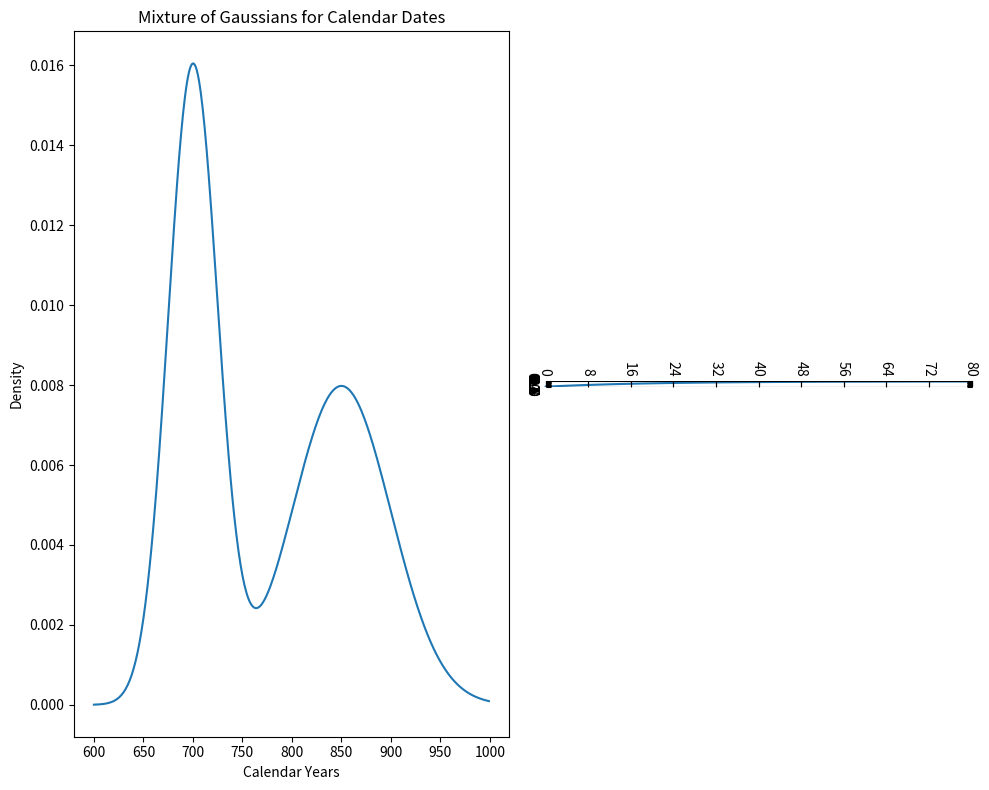

Reproduce this figure in Python.
import numpy as np
import matplotlib.pyplot as plt
from scipy.stats import norm
from matplotlib.transforms import Affine2D
import mpl_toolkits.axisartist.floating_axes as floating_axes

# Define parameters
num_times = 400
start_date = 600  # AD 600
tau = np.arange(start_date, start_date + num_times)  # Calendar dates
age_groups = np.arange(0, 81)  # Age groups starting at 0

# Mixture of Gaussians for calendar dates
population_size = norm.pdf(tau, loc=700, scale=25) + norm.pdf(tau, loc=850, scale=50)

# Decreasing exponential for age at death
lambda_ = 0.05  # Rate parameter for exponential distribution
age_at_death_density = np.exp(-lambda_ * age_groups)

# Set the figure size and layout
plt.rcParams["figure.figsize"] = [10, 8]
plt.rcParams["figure.autolayout"] = True
fig = plt.figure()

# Plot for Mixture of Gaussians for Calendar Dates
ax1 = fig.add_subplot(121)
ax1.plot(tau, population_size)
ax1.set_title("Mixture of Gaussians for Calendar Dates")
ax1.set_xlabel("Calendar Years")
ax1.set_ylabel("Density")

# Prepare to rotate the age-at-death density plot by -90 degrees
# Adjust extremes to match the data range after rotation
extremes = (0, max(age_at_death_density), 0, max(age_groups))

transform = Affine2D().rotate_deg(-90)
helper = floating_axes.GridHelperCurveLinear(transform, extremes=extremes)

# Add floating axes for the rotated plot
ax2 = floating_axes.FloatingSubplot(fig, 122, grid_helper=helper)
fig.add_subplot(ax2)

# Plotting on the transformed axes
ax2 = ax2.get_aux_axes(transform)
ax2.plot(age_at_death_density, age_groups)

# Adjust layout
plt.tight_layout()

# Save to PDF
plt.savefig("likelihood_plot.pdf")